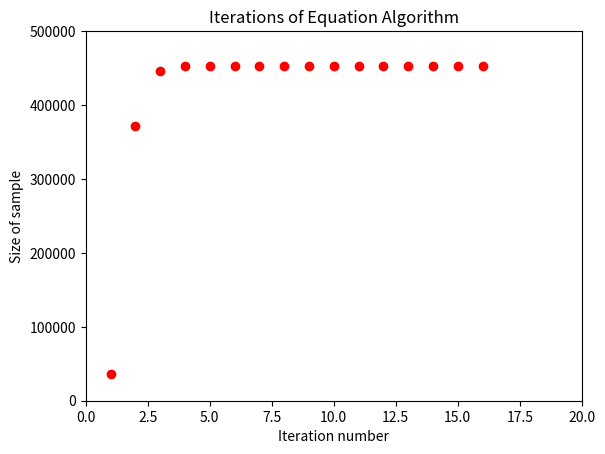

Write the Python code that produced this figure.
import numpy as np

import matplotlib.pyplot as plt


class Equation:

    def __init__(self, e, sig, d):

        self.e = 8/(e**2)

        self.dvc = d

        self.s = 4/sig

        self.n = [1]


    def plugnchug(self, N):

        return self.e * np.log(self.s * ((2*N)**self.dvc + 1))


    def calculate(self):

        it = 0
 
        N = self.plugnchug(self.n[it])

        while N > self.n[it]:

            it += 1

            self.n.append(N)

            N = self.plugnchug(N)

        return N


    def plot(self):

        max = np.ceil(self.n[len(self.n)-1]+1)

        plt.xlim(0.0, 20)

        plt.ylim(0.0, 500000)

        plt.title('Iterations of Equation Algorithm')
        plt.xlabel('Iteration number')
        plt.ylabel('Size of sample')
        for i in range(1, len(self.n)):

            plt.plot(i, self.n[i], 'ro')
        plt.show()



 

def main():

    s = Equation(0.05, 0.05, 10)

    size = s.calculate()

    print('You will need ' + str(np.ceil(size)) + ' samples at the least.')

    s.plot()


 

main()